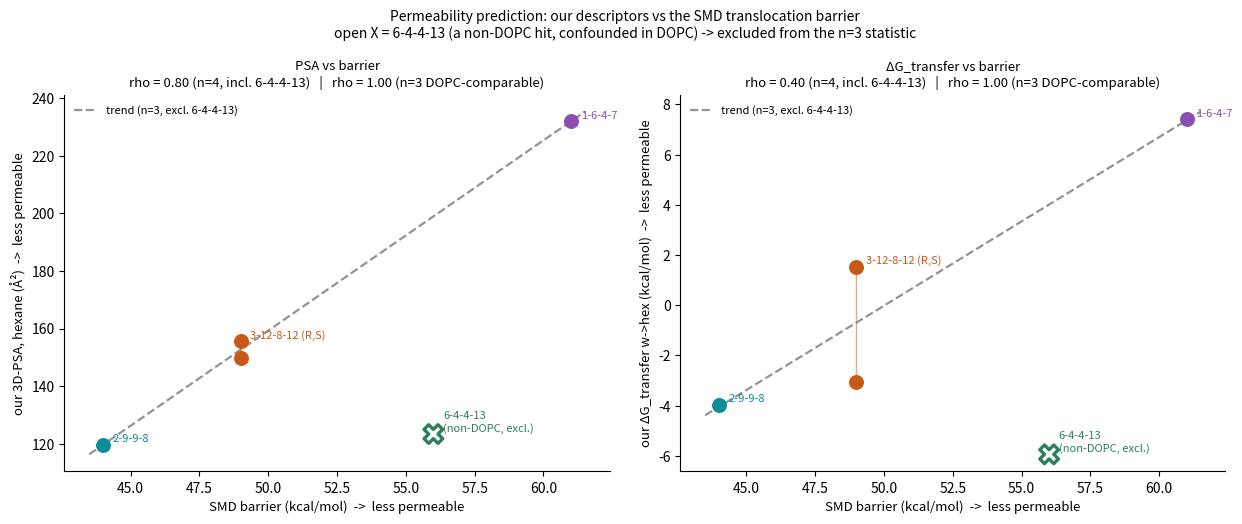
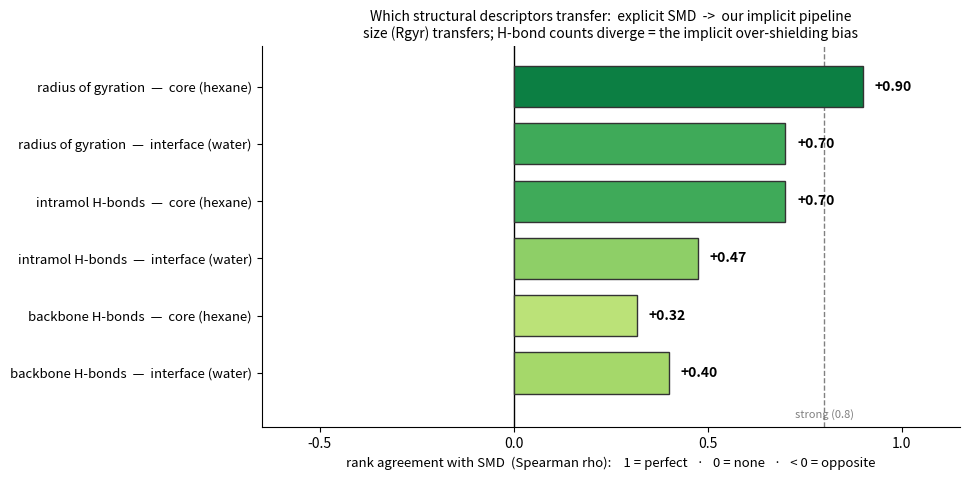
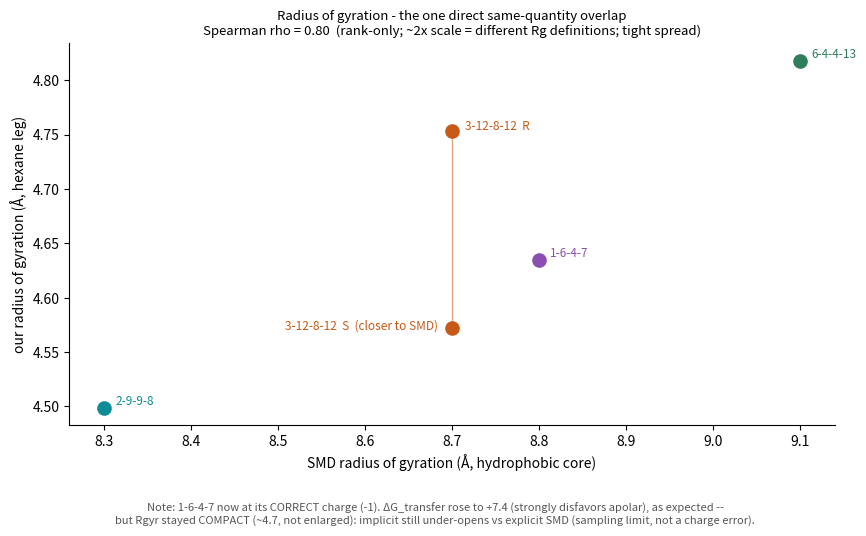
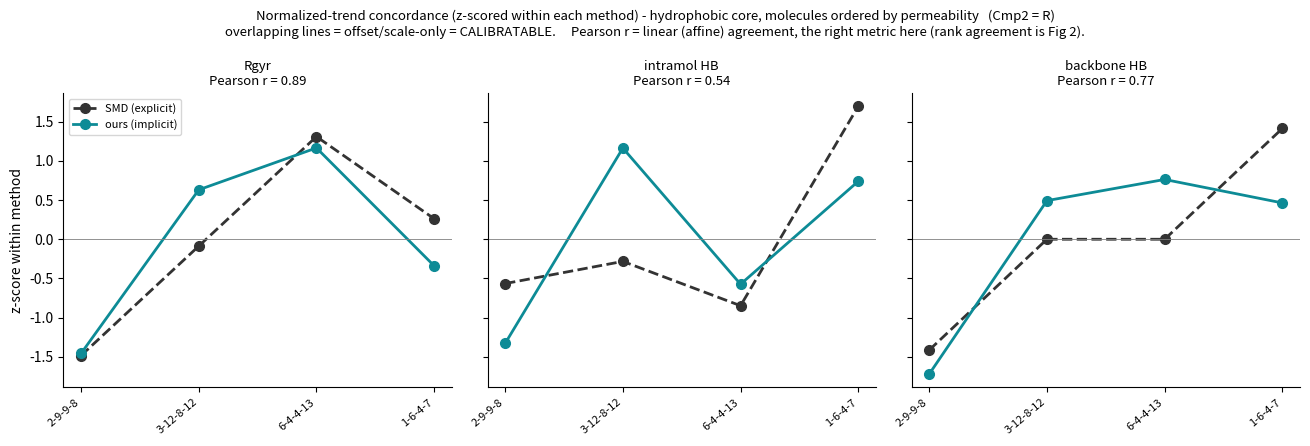
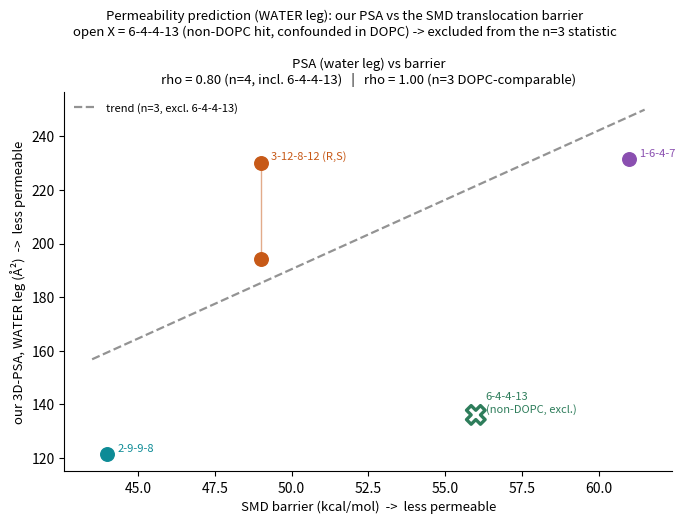
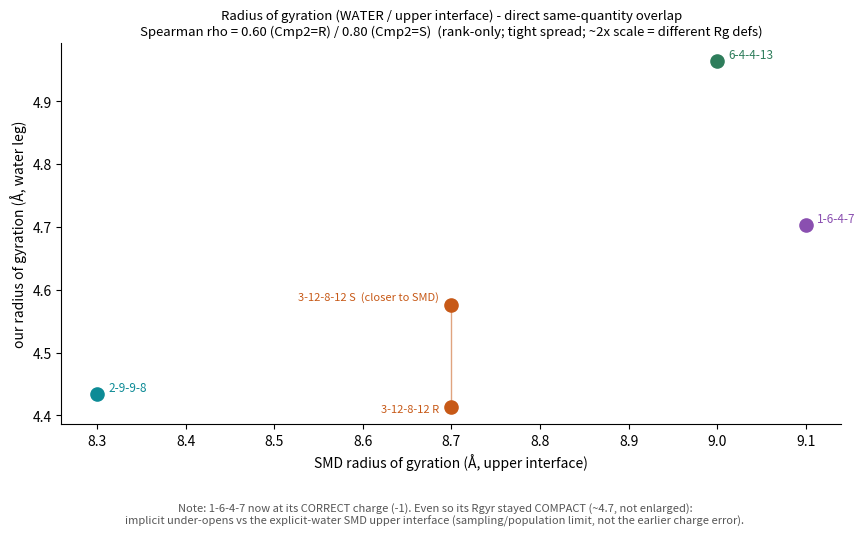
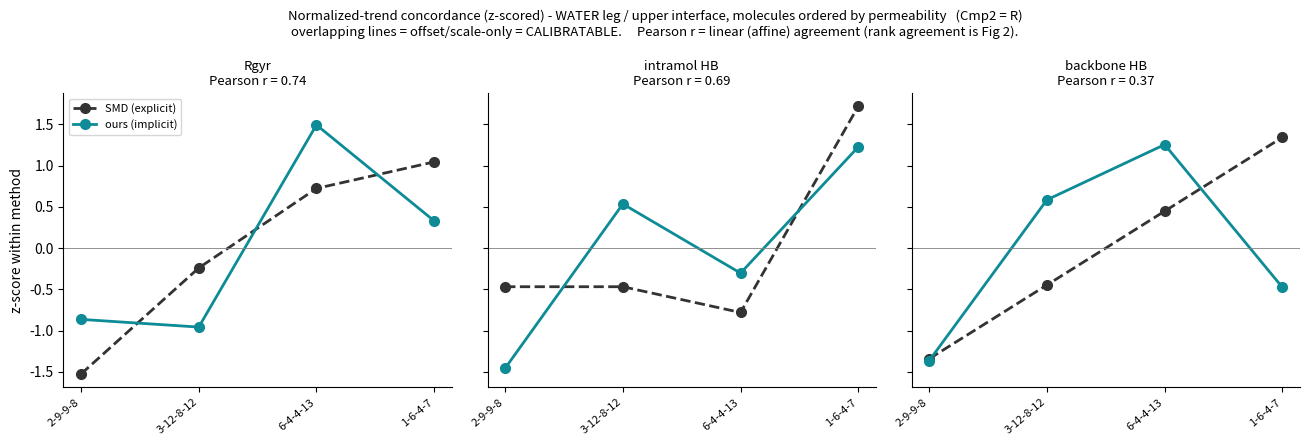

Generate these figures, in order, with matplotlib:
#!/usr/bin/env python
"""
Cross-method concordance: implicit-solvent 3D descriptors (our CREST->CPCM-X pipeline)
vs explicit-membrane SMD (colleague), for the four 6-mer hits (xylene constructs).

TWO-ZONE mapping (bulk implicit endpoints -> SMD depth zones):
   our WATER leg   <-> SMD UPPER INTERFACE   (aqueous/interface: most hydrated, open)
   our HEXANE leg  <-> SMD HYDROPHOBIC CORE  (apolar: most shielded, closed)
(The SMD lower interface mirrors the upper; we have a single water endpoint, so it maps
to the interface state generically. Bulk water/hexane approximate the interface/core.)

Statistical rigor:
  * Rank-order is PRIMARY (permeability-relevant ORDERING must transfer, not absolute values).
    Magnitude concordance (CCC/Bland-Altman) deliberately NOT claimed (different quantities/scales).
  * 3-12-8-12 R and S are DIASTEREOMERS = distinct molecules, never averaged. SMD reports one
    Cmp2 of unknown stereochem -> the ENTIRE analysis runs twice (Cmp2=R, then Cmp2=S).
  * n=4 -> qualitative signal preservation, not significance (exact Mantel p >= ~0.04).

Outputs (all into  data/6mer comparison/ ): 6 figures + 4 CSVs. Pure-numpy (no scipy).
"""
import csv, itertools
from pathlib import Path
import numpy as np
import matplotlib
matplotlib.use("Agg")
import matplotlib.pyplot as plt

OUT = Path("data/6mer comparison"); OUT.mkdir(parents=True, exist_ok=True)
MOLS = ["2-9-9-8", "3-12-8-12", "6-4-4-13", "1-6-4-7"]      # Cmp1, Cmp2, Cmp4, Cmp3
CMP  = {"2-9-9-8":"Cmp1", "3-12-8-12":"Cmp2", "6-4-4-13":"Cmp4", "1-6-4-7":"Cmp3"}

# ---- our implicit descriptors, xylene constructs; w = water leg, h = hexane leg ----
BASE = {
 "2-9-9-8":     {"w": dict(PSA=121.45, IMHB=3.384, bbHB=0.053, Rg=4.434, asph=0.0452, SA_HA=102.28, hydSASA=685.84),
                 "h": dict(PSA=119.61, IMHB=3.522, bbHB=0.028, Rg=4.499, asph=0.0573, SA_HA=105.04, hydSASA=699.98), "dG": -3.96},
 "6-4-4-13":    {"w": dict(PSA=136.10, IMHB=4.048, bbHB=2.494, Rg=4.965, asph=0.1739, SA_HA=87.45,  hydSASA=762.59),
                 "h": dict(PSA=123.36, IMHB=4.776, bbHB=1.131, Rg=4.818, asph=0.0739, SA_HA=95.43,  hydSASA=772.87), "dG": -5.94},
 # 1-6-4-7 re-run at its CORRECT charge (-1, cysteic acid sulfonate deprotonated); charged CREST/CPCM-X,
 # Boltzmann-weighted by CPCM-X pops. ΔG_transfer rose 2.57 -> +7.41 (strongly disfavors apolar, as expected);
 # Rgyr stayed compact (~4.7, NOT enlarged) -> implicit still under-opens vs explicit SMD (see fig3 note).
 "1-6-4-7":     {"w": dict(PSA=231.49, IMHB=4.929, bbHB=0.881, Rg=4.703, asph=0.2460, SA_HA=172.61, hydSASA=601.29),
                 "h": dict(PSA=232.00, IMHB=6.956, bbHB=0.998, Rg=4.635, asph=0.1278, SA_HA=202.32, hydSASA=600.52), "dG": 7.41},
 "3-12-8-12_R": {"w": dict(PSA=230.20, IMHB=4.531, bbHB=1.870, Rg=4.413, asph=0.1082, SA_HA=147.47, hydSASA=555.36),
                 "h": dict(PSA=149.84, IMHB=7.660, bbHB=1.011, Rg=4.753, asph=0.1102, SA_HA=134.87, hydSASA=672.47), "dG": 1.54},
 "3-12-8-12_S": {"w": dict(PSA=194.15, IMHB=5.495, bbHB=2.345, Rg=4.576, asph=0.1339, SA_HA=138.46, hydSASA=619.00),
                 "h": dict(PSA=155.53, IMHB=6.925, bbHB=2.988, Rg=4.572, asph=0.1467, SA_HA=119.97, hydSASA=635.61), "dG": -3.05},
}
def imp_set(iso):
    d = {m: BASE[m] for m in ["2-9-9-8", "6-4-4-13", "1-6-4-7"]}
    d["3-12-8-12"] = BASE[f"3-12-8-12_{iso}"]; return d

# ---- colleague SMD, per zone (SI Fig 14) + molecule-level translocation barrier (Fig 6) ----
SMD = {
 "upper": {  # UPPER INTERFACE  <-> our water leg
  "2-9-9-8":  dict(waterHB=19, IMHB=20, bbHB=12, Rg=8.3, lipid=90,  xsec=211),
  "3-12-8-12":dict(waterHB=27, IMHB=20, bbHB=13, Rg=8.7, lipid=102, xsec=221),
  "6-4-4-13": dict(waterHB=24, IMHB=19, bbHB=14, Rg=9.0, lipid=100, xsec=251),
  "1-6-4-7":  dict(waterHB=32, IMHB=27, bbHB=15, Rg=9.1, lipid=102, xsec=243)},
 "core": {   # HYDROPHOBIC CORE <-> our hexane leg
  "2-9-9-8":  dict(waterHB=11, IMHB=20, bbHB=13, Rg=8.3, lipid=235, xsec=220),
  "3-12-8-12":dict(waterHB=16, IMHB=21, bbHB=14, Rg=8.7, lipid=271, xsec=221),
  "6-4-4-13": dict(waterHB=17, IMHB=19, bbHB=14, Rg=9.1, lipid=265, xsec=252),
  "1-6-4-7":  dict(waterHB=25, IMHB=28, bbHB=15, Rg=8.8, lipid=226, xsec=226)},
}
BARRIER = {"2-9-9-8":44, "3-12-8-12":49, "6-4-4-13":56, "1-6-4-7":61}

ZONES = [("upper interface", "w", "upper"), ("hydrophobic core", "h", "core")]
# COMPARISON BASIS: only descriptors both methods compute as genuine MOLECULAR properties
# (no bilayer required). Omitted on principle — absent from our implicit pipeline, so any
# correlation would be meaningless: lipid-tail contacts (no lipids in implicit solvent),
# cross-section area (bilayer-plane footprint, orientation-dependent), tilt angle (vs
# membrane normal). We keep those SMD values in smd_reference.csv for record, not for stats.
# Descriptor concordance uses only DIRECT same-quantity overlaps. PSA is NOT here: SMD reports no
# PSA and its water-HB count is too noisy to proxy it; PSA and ΔG are compared as permeability
# PREDICTORS vs the SMD barrier instead (Fig 1).
PAIRS = [("Rg","Rg","Rgyr"), ("IMHB","IMHB","intramol HB"), ("bbHB","bbHB","backbone HB")]
# 6-4-4-13 was a hit for a NON-DOPC membrane; the SMD ran DOPC, so its DOPC barrier is confounded.
# Excluded a priori for the "DOPC-comparable" (n=3) permeability statistic.
MOLS_DOPC = [m for m in MOLS if m != "6-4-4-13"]
COL = {"2-9-9-8":"#0d8b96","3-12-8-12":"#c75917","6-4-4-13":"#2e7d5b","1-6-4-7":"#8a4fb0"}

def ranks(x):
    x = np.asarray(x, float); o = x.argsort(); r = np.empty(len(x)); r[o] = np.arange(1, len(x)+1)
    for v in np.unique(x):
        m = x == v
        if m.sum() > 1: r[m] = r[m].mean()
    return r
def pearson(a, b):
    a = np.asarray(a, float); b = np.asarray(b, float)
    return float("nan") if a.std()==0 or b.std()==0 else float(np.corrcoef(a, b)[0, 1])
def spearman(a, b): return pearson(ranks(a), ranks(b))
def kendall(a, b):
    a = np.asarray(a, float); b = np.asarray(b, float); n = len(a); c = d = 0
    for i, j in itertools.combinations(range(n), 2):
        s = np.sign(a[i]-a[j]) * np.sign(b[i]-b[j]); c += s > 0; d += s < 0
    return (c-d)/(n*(n-1)//2), int(c), int(d), n*(n-1)//2
def zscore(v): v = np.asarray(v, float); return (v - v.mean())/v.std()
def dmat(Z):
    n = Z.shape[0]; return np.array([[np.linalg.norm(Z[i]-Z[j]) for j in range(n)] for i in range(n)])
def offdiag(D):
    n = D.shape[0]; return np.array([D[i, j] for i in range(n) for j in range(i+1, n)])
def mantel(D1, D2):
    v1 = offdiag(D1); r = pearson(v1, offdiag(D2))
    perms = list(itertools.permutations(range(D1.shape[0])))
    return r, sum(pearson(v1, offdiag(D2[np.ix_(p, p)])) >= r-1e-12 for p in perms)/len(perms)

# ---------- compute: zone x isomer ----------
rows = []; rho = {}; DIST = {}
for zlab, ph, zk in ZONES:
    for iso in ["R", "S"]:
        IMP = imp_set(iso); rho[(zlab, iso)] = {}
        for ik, sk, dlab in PAIRS:
            imp = [IMP[m][ph][ik] for m in MOLS]; smd = [SMD[zk][m][sk] for m in MOLS]
            rr = spearman(imp, smd); tau, c, _, tot = kendall(imp, smd)
            rho[(zlab, iso)][dlab] = rr
            rows.append(dict(zone=zlab, isomer=iso, metric=dlab, spearman=round(rr,3), kendall=round(tau,3), pairs=f"{c}/{tot}"))
        Zi = np.column_stack([zscore([IMP[m][ph][ik] for m in MOLS]) for ik, sk, _ in PAIRS])
        Zs = np.column_stack([zscore([SMD[zk][m][sk] for m in MOLS]) for ik, sk, _ in PAIRS])
        mr, mp = mantel(dmat(Zi), dmat(Zs)); DIST[(zlab, iso)] = dmat(Zi)
        rows.append(dict(zone=zlab, isomer=iso, metric=f"GLOBAL Mantel ({len(PAIRS)} desc)", spearman=round(mr,3), kendall="", pairs=f"p={mp:.3f}"))

# permeability (molecule-level): our PSA (each leg) & dG vs SMD barrier, full n=4 AND DOPC-comparable n=3
for iso in ["R", "S"]:
    IMP = imp_set(iso)
    for src, get in [("PSA-water", lambda m: IMP[m]["w"]["PSA"]), ("PSA-hexane", lambda m: IMP[m]["h"]["PSA"]),
                     ("dG", lambda m: IMP[m]["dG"])]:
        imp = [get(m) for m in MOLS]; bar = [BARRIER[m] for m in MOLS]
        rr = spearman(imp, bar); tau, c, _, tot = kendall(imp, bar)
        rows.append(dict(zone="permeability_n4", isomer=iso, metric=f"{src} vs barrier", spearman=round(rr,3), kendall=round(tau,3), pairs=f"{c}/{tot}"))
        r3 = spearman([get(m) for m in MOLS_DOPC], [BARRIER[m] for m in MOLS_DOPC])
        rows.append(dict(zone="permeability_DOPC_n3", isomer=iso, metric=f"{src} vs barrier (excl 6-4-4-13)", spearman=round(r3,3), kendall="", pairs="n=3"))

# ---------- print summary ----------
print(f"{'ZONE':18s} {'descriptor':26s} {'rho(R)':>7s} {'rho(S)':>7s}")
for zlab, ph, zk in ZONES:
    for ik, sk, dlab in PAIRS:
        print(f"{zlab:18s} {dlab:26s} {rho[(zlab,'R')][dlab]:7.2f} {rho[(zlab,'S')][dlab]:7.2f}")
print("\nPermeability (vs SMD barrier), n=4 (incl 6-4-4-13) then n=3 (DOPC-comparable), R iso:")
for r in rows:
    if r["zone"] in ("permeability_n4", "permeability_DOPC_n3") and r["isomer"] == "R":
        print(f"  [{r['zone']:20s}] {r['metric']:32s} rho={r['spearman']}")
print("\nGlobal Mantel (full 6-desc panel), by zone & isomer:")
for r in rows:
    if r["metric"].startswith("GLOBAL"): print(f"  {r['zone']:18s} {r['isomer']}: r={r['spearman']:.2f} ({r['pairs']})")

# ---------- CSVs ----------
with open(OUT/"concordance_stats.csv", "w", newline="") as f:
    w = csv.DictWriter(f, fieldnames=["zone","isomer","metric","spearman","kendall","pairs"]); w.writeheader(); w.writerows(rows)
dkeys = list(BASE["2-9-9-8"]["w"])
with open(OUT/"descriptor_panel.csv", "w", newline="") as f:
    w = csv.writer(f)
    w.writerow(["molecule","cmp","isomer"] + [f"imp_w_{k}" for k in dkeys] + [f"imp_h_{k}" for k in dkeys]
               + ["dG"] + [f"smd_upper_{k}" for k in SMD["upper"]["2-9-9-8"]] + [f"smd_core_{k}" for k in SMD["core"]["2-9-9-8"]] + ["smd_barrier"])
    for m in MOLS:
        variants = [("R", f"3-12-8-12_R"), ("S", f"3-12-8-12_S")] if m == "3-12-8-12" else [("-", m)]
        for iso, bkey in variants:
            b = BASE[bkey]
            w.writerow([m, CMP[m], iso] + [b["w"][k] for k in dkeys] + [b["h"][k] for k in dkeys] + [b["dG"]]
                       + [SMD["upper"][m][k] for k in SMD["upper"][m]] + [SMD["core"][m][k] for k in SMD["core"][m]] + [BARRIER[m]])
with open(OUT/"smd_reference.csv", "w", newline="") as f:
    w = csv.writer(f); w.writerow(["molecule","cmp","zone"] + list(SMD["upper"]["2-9-9-8"]) + ["barrier"])
    for m in MOLS:
        w.writerow([m, CMP[m], "upper"] + [SMD["upper"][m][k] for k in SMD["upper"][m]] + [BARRIER[m]])
        w.writerow([m, CMP[m], "core"]  + [SMD["core"][m][k]  for k in SMD["core"][m]]  + [BARRIER[m]])
with open(OUT/"implicit_descriptors.csv", "w", newline="") as f:
    w = csv.writer(f); w.writerow(["molecule","isomer","leg"] + dkeys)
    for m in MOLS:
        variants = [("R", "3-12-8-12_R"), ("S", "3-12-8-12_S")] if m == "3-12-8-12" else [("-", m)]
        for iso, bkey in variants:
            for leg in ["w", "h"]:
                w.writerow([m, iso, {"w":"water","h":"hexane"}[leg]] + [BASE[bkey][leg][k] for k in dkeys])

# ================= FIGURES (two main + two supplementary) =================
from matplotlib.colors import TwoSlopeNorm

# --- FIG 1 (MAIN): permeability prediction — our PSA & ΔG vs the SMD barrier ---
# 6-4-4-13 (non-DOPC hit) drawn as an open X and EXCLUDED from the n=3 DOPC-comparable rho.
def _perm_panel(ax, get, ylab, title):
    for m in MOLS:
        if m == "3-12-8-12":
            ys = [get("3-12-8-12_R"), get("3-12-8-12_S")]
            ax.plot([BARRIER[m]]*2, ys, "-", color=COL[m], lw=1.0, alpha=0.5, zorder=2)
            ax.scatter([BARRIER[m]]*2, ys, color=COL[m], s=95, zorder=3)
            ax.annotate(f"{m} (R,S)", (BARRIER[m], max(ys)), fontsize=8, color=COL[m], xytext=(7,2), textcoords="offset points")
        elif m == "6-4-4-13":
            ax.scatter(BARRIER[m], get(m), marker="X", s=180, facecolor="none", edgecolor=COL[m], linewidths=2.4, zorder=3)
            ax.annotate(f"{m}\n(non-DOPC, excl.)", (BARRIER[m], get(m)), fontsize=8, color=COL[m], xytext=(7,2), textcoords="offset points")
        else:
            ax.scatter(BARRIER[m], get(m), color=COL[m], s=95, zorder=3)
            ax.annotate(m, (BARRIER[m], get(m)), fontsize=8, color=COL[m], xytext=(7,2), textcoords="offset points")
    # illustrative least-squares trend through the DOPC-comparable molecules only (excl. 6-4-4-13)
    xf, yf = [], []
    for m in MOLS_DOPC:
        for bkey in (["3-12-8-12_R", "3-12-8-12_S"] if m == "3-12-8-12" else [m]):
            xf.append(BARRIER[m]); yf.append(get(bkey))
    sl, ic = np.polyfit(xf, yf, 1)
    xl = np.array([min(BARRIER[m] for m in MOLS_DOPC) - 0.5, max(BARRIER[m] for m in MOLS_DOPC) + 0.5])
    ax.plot(xl, sl * xl + ic, "--", color="gray", lw=1.6, alpha=0.85, zorder=1, label="trend (n=3, excl. 6-4-4-13)")
    ax.legend(fontsize=8, loc="upper left", frameon=False)
    bk = lambda m: ("3-12-8-12_R" if m == "3-12-8-12" else m)
    r4 = spearman([get(bk(m)) for m in MOLS], [BARRIER[m] for m in MOLS])
    r3 = spearman([get(bk(m)) for m in MOLS_DOPC], [BARRIER[m] for m in MOLS_DOPC])
    ax.set_xlabel("SMD barrier (kcal/mol)  ->  less permeable", fontsize=9.5)
    ax.set_ylabel(ylab, fontsize=9.5)
    ax.set_title(f"{title} vs barrier\nrho = {r4:.2f} (n=4, incl. 6-4-4-13)   |   rho = {r3:.2f} (n=3 DOPC-comparable)", fontsize=9.5)
    ax.spines[["top","right"]].set_visible(False)
fig, axes = plt.subplots(1, 2, figsize=(12.6, 5.3))
_perm_panel(axes[0], lambda bk: BASE[bk]["h"]["PSA"], "our 3D-PSA, hexane (Å²)  ->  less permeable", "PSA")
_perm_panel(axes[1], lambda bk: BASE[bk]["dG"], "our ΔG_transfer w->hex (kcal/mol)  ->  less permeable", "ΔG_transfer")
fig.suptitle("Permeability prediction: our descriptors vs the SMD translocation barrier\n"
             "open X = 6-4-4-13 (a non-DOPC hit, confounded in DOPC) -> excluded from the n=3 statistic", fontsize=10)
fig.tight_layout(); fig.savefig(OUT/"fig1_permeability_concordance.png", dpi=200); plt.close(fig)

# --- FIG 2 (MAIN): descriptor concordance heatmap (rank agreement, both zones) ---
# Horizontal bars: one per (descriptor, zone). Bar length + color = rank agreement (Spearman rho).
# Clearer than a heatmap of abstract numbers: green = transfers, red = diverges, with a spelled-out axis.
bars = []   # (label, rho_mean)  — mean of R/S (near-identical; only Rgyr/interface differs 0.6/0.8)
for rk, disp in [("Rgyr", "radius of gyration"), ("intramol HB", "intramol H-bonds"), ("backbone HB", "backbone H-bonds")]:
    for zlab, zdisp in [("hydrophobic core", "core (hexane)"), ("upper interface", "interface (water)")]:
        rm = (rho[(zlab, "R")][rk] + rho[(zlab, "S")][rk]) / 2
        bars.append((f"{disp}  —  {zdisp}", rm))
labels = [b[0] for b in bars]; vals = np.array([b[1] for b in bars])
y = np.arange(len(bars))[::-1]                          # first descriptor on top
norm = TwoSlopeNorm(vmin=-0.5, vcenter=0.0, vmax=1.0)
colors = plt.get_cmap("RdYlGn")(norm(vals))
fig, ax = plt.subplots(figsize=(9.8, 4.9))
ax.barh(y, vals, color=colors, edgecolor="#333", height=0.72, zorder=3)
for yi, v in zip(y, vals):
    ax.text(v + (0.03 if v >= 0 else -0.03), yi, f"{v:+.2f}", va="center",
            ha="left" if v >= 0 else "right", fontsize=10, fontweight="bold")
ax.axvline(0, color="k", lw=1.0)
ax.axvline(0.8, color="gray", ls="--", lw=1.0)
ax.set_ylim(-0.95, len(bars) - 0.3)
ax.text(0.8, -0.72, "strong (0.8)", fontsize=8, color="gray", ha="center", va="center")
ax.set_yticks(y); ax.set_yticklabels(labels, fontsize=9.5)
ax.set_xlim(-0.65, 1.15); ax.set_xticks([-0.5, 0, 0.5, 1.0])
ax.set_xlabel("rank agreement with SMD  (Spearman rho):    1 = perfect   ·   0 = none   ·   < 0 = opposite", fontsize=9.5)
ax.set_title("Which structural descriptors transfer:  explicit SMD  ->  our implicit pipeline\n"
             "size (Rgyr) transfers; H-bond counts diverge = the implicit over-shielding bias", fontsize=10)
ax.spines[["top", "right"]].set_visible(False)
fig.tight_layout(); fig.savefig(OUT/"fig2_descriptor_concordance.png", dpi=200); plt.close(fig)

# --- FIG 3 (MAIN): Rgyr concordance — the one direct same-quantity overlap (hydrophobic core) ---
fig, ax = plt.subplots(figsize=(8.8, 5.4))
for m in MOLS:
    if m == "3-12-8-12":
        xx = SMD["core"][m]["Rg"]
        yR = BASE["3-12-8-12_R"]["h"]["Rg"]; yS = BASE["3-12-8-12_S"]["h"]["Rg"]
        ax.plot([xx, xx], [yR, yS], "-", color=COL[m], lw=1.0, alpha=0.55, zorder=2)
        ax.scatter([xx, xx], [yR, yS], color=COL[m], s=90, zorder=3)
        ax.annotate(f"{m}  R", (xx, yR), fontsize=8.5, color=COL[m], xytext=(9, 1), textcoords="offset points")
        ax.annotate(f"{m}  S  (closer to SMD)", (xx, yS), fontsize=8.5, color=COL[m], xytext=(-10, -1), ha="right", textcoords="offset points")
    else:
        ax.scatter(SMD["core"][m]["Rg"], BASE[m]["h"]["Rg"], color=COL[m], s=90, zorder=3)
        ax.annotate(m, (SMD["core"][m]["Rg"], BASE[m]["h"]["Rg"]), fontsize=8.5, color=COL[m], xytext=(8,2), textcoords="offset points")
rR = spearman([imp_set("R")[m]["h"]["Rg"] for m in MOLS], [SMD["core"][m]["Rg"] for m in MOLS])
ax.set_xlabel("SMD radius of gyration (Å, hydrophobic core)")
ax.set_ylabel("our radius of gyration (Å, hexane leg)")
ax.set_title("Radius of gyration - the one direct same-quantity overlap\n"
             f"Spearman rho = {rR:.2f}  (rank-only; ~2x scale = different Rg definitions; tight spread)", fontsize=9.5)
ax.spines[["top","right"]].set_visible(False)
fig.text(0.5, 0.02,
         "Note: 1-6-4-7 now at its CORRECT charge (-1). ΔG_transfer rose to +7.4 (strongly disfavors apolar), as expected --\n"
         "but Rgyr stayed COMPACT (~4.7, not enlarged): implicit still under-opens vs explicit SMD (sampling limit, not a charge error).",
         ha="center", fontsize=8, style="italic", color="#555")
fig.tight_layout(rect=[0, 0.09, 1, 1]); fig.savefig(OUT/"fig3_rgyr_concordance.png", dpi=200); plt.close(fig)

# --- FIG 4 (MAIN): normalized-trend concordance (z-scored within each method) ---
# z-score removes offset AND scale (affine): if the two lines overlay, ours = a*SMD + b, i.e.
# the relative SPACING of molecules agrees and only offset/scale differ = calibratable, NOT a
# predictive-relationship failure. Hydrophobic core / hexane leg; Cmp2 = R (isomer-robust).
order = sorted(MOLS, key=lambda m: BARRIER[m])          # molecules along the permeability spectrum
IMP = imp_set("R")
fig, axes = plt.subplots(1, 3, figsize=(13.2, 4.5), sharey=True)
for ax, (ik, sk, dlab) in zip(axes, PAIRS):
    ours = [IMP[m]["h"][ik] for m in order]; smd = [SMD["core"][m][sk] for m in order]
    ax.plot(range(4), zscore(smd),  "--o", color="#333333", lw=2, ms=7, label="SMD (explicit)")
    ax.plot(range(4), zscore(ours), "-o",  color="#0d8b96", lw=2, ms=7, label="ours (implicit)")
    ax.set_xticks(range(4)); ax.set_xticklabels(order, rotation=40, ha="right", fontsize=8)
    ax.set_title(f"{dlab}\nPearson r = {pearson(ours, smd):.2f}", fontsize=9.5)
    ax.axhline(0, color="gray", lw=0.6); ax.spines[["top","right"]].set_visible(False)
axes[0].set_ylabel("z-score within method"); axes[0].legend(fontsize=8, loc="upper left")
fig.suptitle("Normalized-trend concordance (z-scored within each method) - hydrophobic core, molecules ordered by permeability   (Cmp2 = R)\n"
             "overlapping lines = offset/scale-only = CALIBRATABLE.     Pearson r = linear (affine) agreement, the right metric here (rank agreement is Fig 2).",
             fontsize=9.5)
fig.tight_layout(); fig.savefig(OUT/"fig4_normalized_trend.png", dpi=200); plt.close(fig)

# ===== WATER-LEG (upper-interface) counterparts of Fig 1 / 3 / 4 (Fig 2 already shows both zones) =====

# FIG 1 (water): PSA(water leg) vs barrier. (dG is leg-independent -> it lives in the hexane Fig 1 only.)
fig, ax = plt.subplots(figsize=(7.0, 5.3))
_perm_panel(ax, lambda bk: BASE[bk]["w"]["PSA"], "our 3D-PSA, WATER leg (Å²)  ->  less permeable", "PSA (water leg)")
fig.suptitle("Permeability prediction (WATER leg): our PSA vs the SMD translocation barrier\n"
             "open X = 6-4-4-13 (non-DOPC hit, confounded in DOPC) -> excluded from the n=3 statistic", fontsize=9.5)
fig.tight_layout(); fig.savefig(OUT/"fig1_permeability_concordance_water.png", dpi=200); plt.close(fig)

# FIG 3 (water): Rgyr, our water leg vs SMD UPPER INTERFACE
def _zdiff_w(iso):
    ours = [BASE[("3-12-8-12_"+iso) if mm == "3-12-8-12" else mm]["w"]["Rg"] for mm in MOLS]
    zi = zscore(ours); zs = zscore([SMD["upper"][mm]["Rg"] for mm in MOLS]); k = MOLS.index("3-12-8-12")
    return abs(zi[k] - zs[k])
closer_w = "S" if _zdiff_w("S") <= _zdiff_w("R") else "R"
fig, ax = plt.subplots(figsize=(8.8, 5.4))
for m in MOLS:
    if m == "3-12-8-12":
        xx = SMD["upper"][m]["Rg"]; yR = BASE["3-12-8-12_R"]["w"]["Rg"]; yS = BASE["3-12-8-12_S"]["w"]["Rg"]
        ax.plot([xx, xx], [yR, yS], "-", color=COL[m], lw=1.0, alpha=0.55, zorder=2)
        ax.scatter([xx, xx], [yR, yS], color=COL[m], s=90, zorder=3)
        (u_iso, u_y), (l_iso, l_y) = (("R", yR), ("S", yS)) if yR >= yS else (("S", yS), ("R", yR))
        ax.annotate(f"{m} {u_iso}" + ("  (closer to SMD)" if u_iso == closer_w else ""), (xx, u_y), fontsize=8, color=COL[m], xytext=(-9, 3), ha="right", textcoords="offset points")
        ax.annotate(f"{m} {l_iso}" + ("  (closer to SMD)" if l_iso == closer_w else ""), (xx, l_y), fontsize=8, color=COL[m], xytext=(-9, -4), ha="right", textcoords="offset points")
    else:
        ax.scatter(SMD["upper"][m]["Rg"], BASE[m]["w"]["Rg"], color=COL[m], s=90, zorder=3)
        ax.annotate(m, (SMD["upper"][m]["Rg"], BASE[m]["w"]["Rg"]), fontsize=8.5, color=COL[m], xytext=(8, 2), textcoords="offset points")
rw_R = spearman([BASE[("3-12-8-12_R" if m == "3-12-8-12" else m)]["w"]["Rg"] for m in MOLS], [SMD["upper"][m]["Rg"] for m in MOLS])
rw_S = spearman([BASE[("3-12-8-12_S" if m == "3-12-8-12" else m)]["w"]["Rg"] for m in MOLS], [SMD["upper"][m]["Rg"] for m in MOLS])
ax.set_xlabel("SMD radius of gyration (Å, upper interface)")
ax.set_ylabel("our radius of gyration (Å, water leg)")
ax.set_title("Radius of gyration (WATER / upper interface) - direct same-quantity overlap\n"
             f"Spearman rho = {rw_R:.2f} (Cmp2=R) / {rw_S:.2f} (Cmp2=S)  (rank-only; tight spread; ~2x scale = different Rg defs)", fontsize=9.5)
ax.spines[["top","right"]].set_visible(False)
fig.text(0.5, 0.02,
         "Note: 1-6-4-7 now at its CORRECT charge (-1). Even so its Rgyr stayed COMPACT (~4.7, not enlarged):\n"
         "implicit under-opens vs the explicit-water SMD upper interface (sampling/population limit, not the earlier charge error).",
         ha="center", fontsize=8, style="italic", color="#555")
fig.tight_layout(rect=[0, 0.09, 1, 1]); fig.savefig(OUT/"fig3_rgyr_concordance_water.png", dpi=200); plt.close(fig)

# FIG 4 (water): normalized trend, water leg vs SMD upper interface
IMPw = imp_set("R")
fig, axes = plt.subplots(1, 3, figsize=(13.2, 4.5), sharey=True)
for ax, (ik, sk, dlab) in zip(axes, PAIRS):
    ours = [IMPw[m]["w"][ik] for m in order]; smd = [SMD["upper"][m][sk] for m in order]
    ax.plot(range(4), zscore(smd),  "--o", color="#333333", lw=2, ms=7, label="SMD (explicit)")
    ax.plot(range(4), zscore(ours), "-o",  color="#0d8b96", lw=2, ms=7, label="ours (implicit)")
    ax.set_xticks(range(4)); ax.set_xticklabels(order, rotation=40, ha="right", fontsize=8)
    ax.set_title(f"{dlab}\nPearson r = {pearson(ours, smd):.2f}", fontsize=9.5)
    ax.axhline(0, color="gray", lw=0.6); ax.spines[["top","right"]].set_visible(False)
axes[0].set_ylabel("z-score within method"); axes[0].legend(fontsize=8, loc="upper left")
fig.suptitle("Normalized-trend concordance (z-scored) - WATER leg / upper interface, molecules ordered by permeability   (Cmp2 = R)\n"
             "overlapping lines = offset/scale-only = CALIBRATABLE.     Pearson r = linear (affine) agreement (rank agreement is Fig 2).",
             fontsize=9.5)
fig.tight_layout(); fig.savefig(OUT/"fig4_normalized_trend_water.png", dpi=200); plt.close(fig)

print(f"\nWrote 4 hexane + 3 water figures + 4 CSVs -> {OUT}/")
